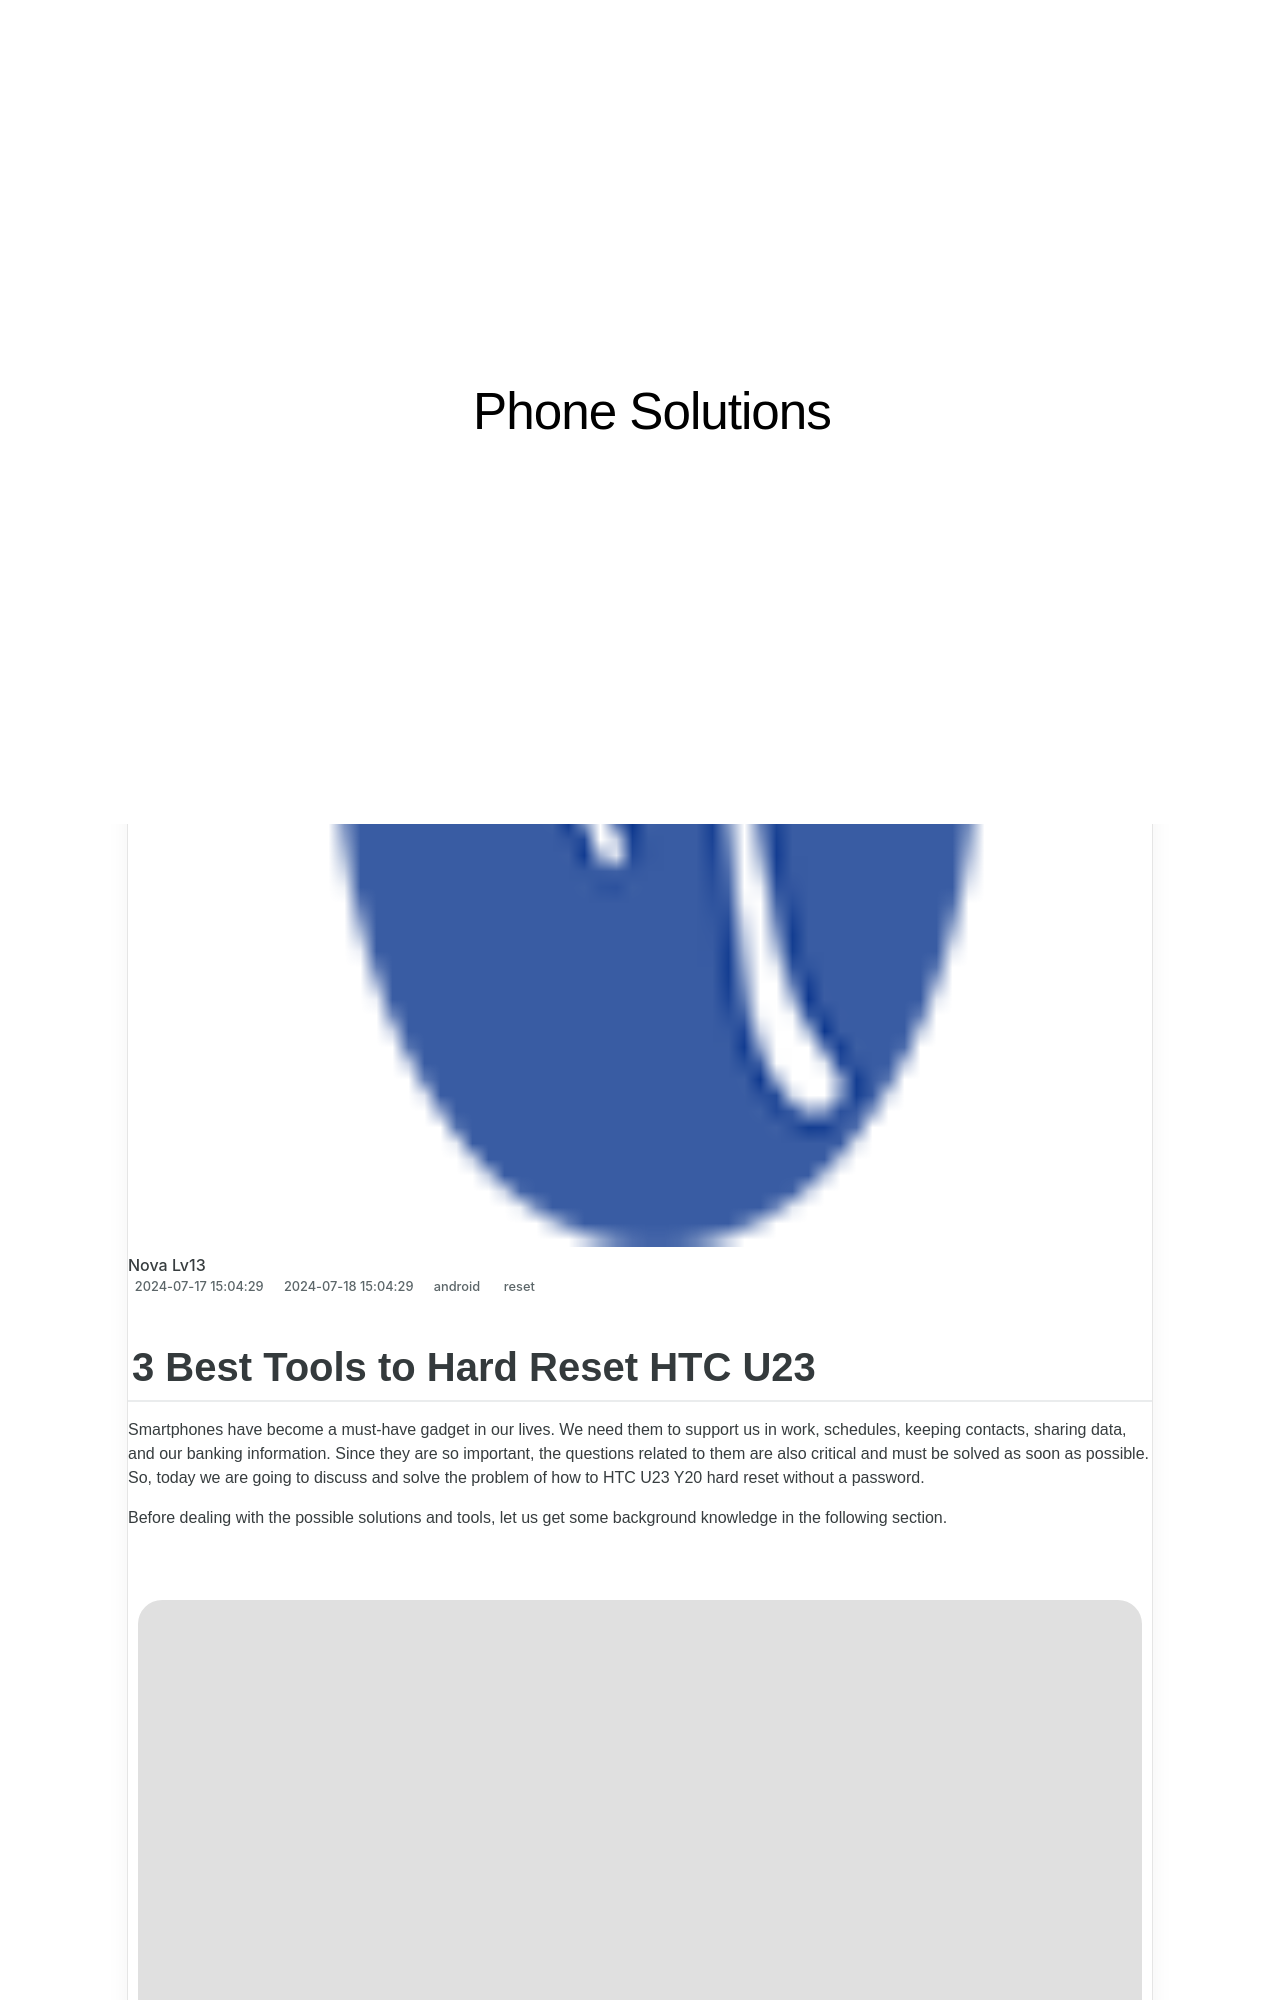

repository: techidaily/site-phone-solutions · page: 3-best-tools-to-hard-reset-htc-u23-drfone-by-drfone-reset-android-reset-android/index.html · generator: jekyll

---
title: 3 Best Tools to Hard Reset HTC U23 | Dr.fone
date: 2024-07-17T15:04:29.103Z
updated: 2024-07-18T15:04:29.103Z
tags: 
  - reset
categories:
  - android
description: This article describes 3 Best Tools to Hard Reset HTC U23
excerpt: This article describes 3 Best Tools to Hard Reset HTC U23
keywords: factory reset,hard reset,soft reset,HTC U23 hard reset,HTC U23 factory reset,HTC U23 soft reset
thumbnail: https://thmb.techidaily.com/836b19a99b81c291189dfbcf8add59f634c1fb8aacdfd70319b10cdaec65e638.jpg
---
